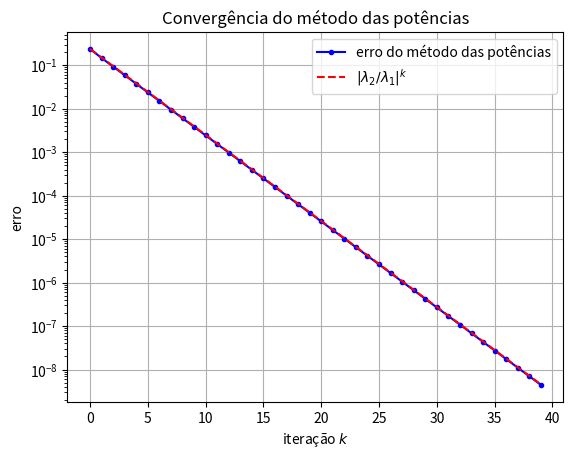

This figure's Python source:
import numpy as np
import matplotlib.pyplot as plt
import scipy.linalg as la

A = np.array([[1,0],[0,-2]])
print(A)

results = la.eig(A)

print(results[0])

print(results[1])

eigvals, eigvecs = la.eig(A)
print(eigvals)

print(eigvecs)

eigvals = eigvals.real
print(eigvals)

lambda1 = eigvals[1]
print(lambda1)

v1 = eigvecs[:,1].reshape(2,1)
print(v1)

A @ v1

lambda1 * v1

n = 4
P = np.random.randint(0,10,(n,n))
print(P)

S = P @ P.T
print(S)

evals, evecs = la.eig(S)
print(evals)

evals = evals.real
print(evals)

print(evecs)

v1 = evecs[:,0] # A primeira coluna é o primeiro autovetor
print(v1)

v2 = evecs[:,1] # A segunda coluna é o segundo autovetor
print(v2)

v1 @ v2

np.round(evecs.T @ evecs, 10)

evals, evecs = la.eigh(S)
print(evals)

theta = np.pi/6
R = np.array([[np.cos(theta),-np.sin(theta)],[np.sin(theta),np.cos(theta)]])
evals, evecs = la.eig(R)
print("Autovalores:", evals)
print("Módulos:", np.abs(evals))
print("Argumentos (graus):", np.degrees(np.angle(evals)))

P = np.array([[1,1],[1,-1]])
print(P)

D = np.diag((3,1))
print(D)

M = P @ D @ la.inv(P)
print(M)

evals, evecs = la.eig(M)
print(evals)

print(evecs)

Pinv = la.inv(P)

k = 20

%%timeit
result = M.copy()
for _ in range(1,k):
    result = result @ M

%%timeit
P @ D**k @ Pinv     # D**k eleva cada elemento a k: funciona porque D é diagonal

def potencias(A,x0,tol=1e-10,maxit=1000):
    """Método das potências: retorna (autovalor dominante, autovetor, número de iterações)."""
    x = np.array(x0,dtype=float)
    x = x/la.norm(x)
    lam = x @ A @ x
    for k in range(1,maxit+1):
        y = A @ x
        x = y/la.norm(y)
        lam_novo = x @ A @ x
        if abs(lam_novo - lam) < tol:
            return lam_novo, x, k
        lam = lam_novo
    print("Atenção: o método não convergiu.")
    return lam, x, maxit

A = np.array([[2,1,0],[1,3,1],[0,1,4]])
lam, v, k = potencias(A,[1,1,1])
print("Método das potências:", lam, "em", k, "iterações")
print("la.eigh:             ", la.eigh(A)[0])

evals, evecs = la.eigh(A)
v1 = evecs[:,-1]                    # autovetor do maior autovalor
razao = abs(evals[-2]/evals[-1])
x = np.array([1.,1.,1.]); x = x/la.norm(x)
erros = []
for k in range(40):
    x = A @ x; x = x/la.norm(x)
    erros.append(min(la.norm(x - v1), la.norm(x + v1)))   # o autovetor é definido a menos de sinal

plt.semilogy(erros,'b.-',label="erro do método das potências")
plt.semilogy(erros[0]*razao**np.arange(40),'r--',label=r"$|\lambda_2/\lambda_1|^k$")
plt.xlabel("iteração $k$"), plt.ylabel("erro"), plt.grid(True), plt.legend()
plt.title("Convergência do método das potências")
plt.show()
